Dataset: yolo_classification (GitHub, BahayHakobo/Computer_vision_palm_tree). Classes: black beetle damage, healthy trees, red beetle damage.

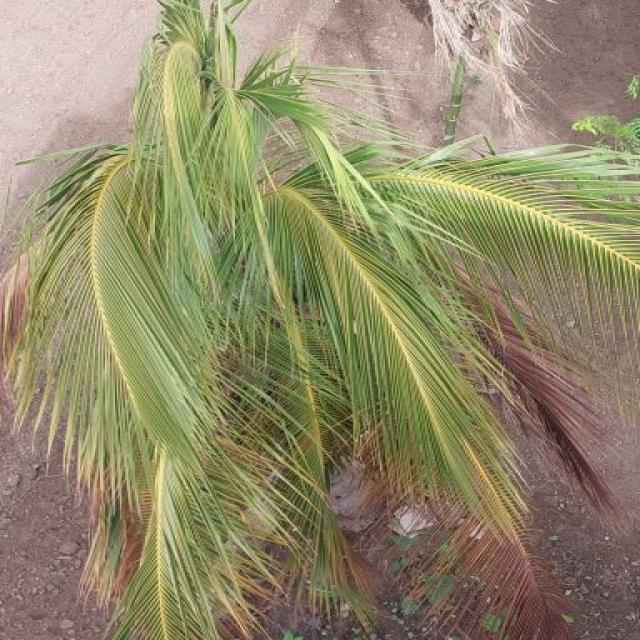
Label: red beetle damage

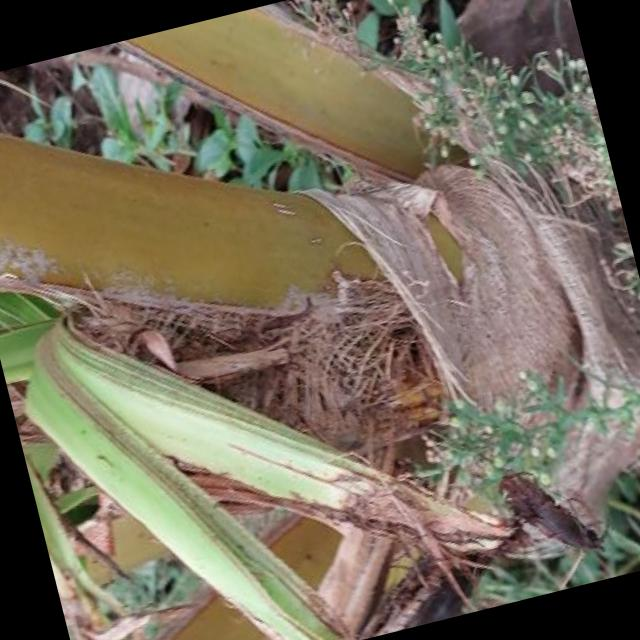
Label: black beetle damage

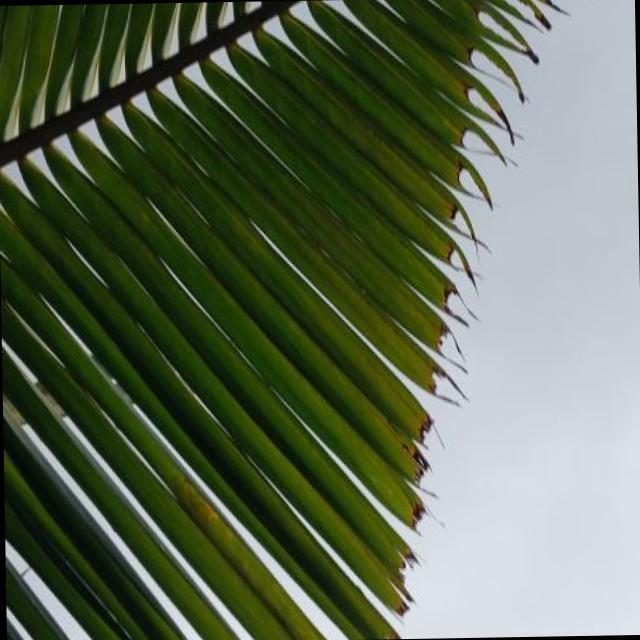
Label: black beetle damage

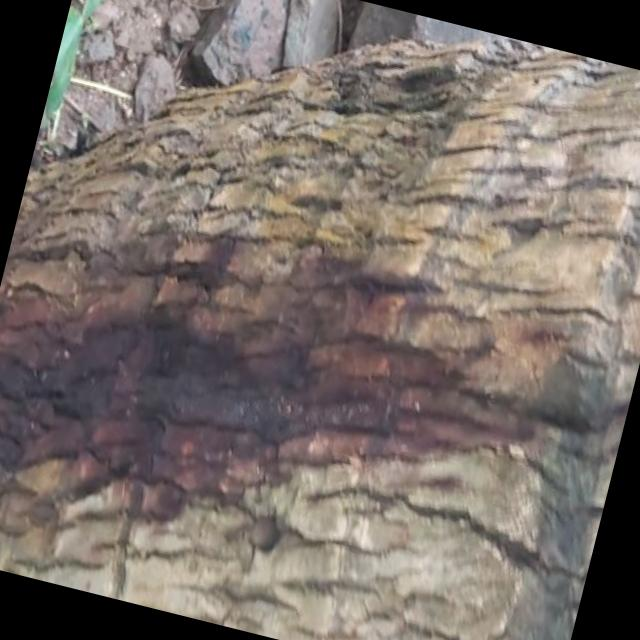
Label: red beetle damage

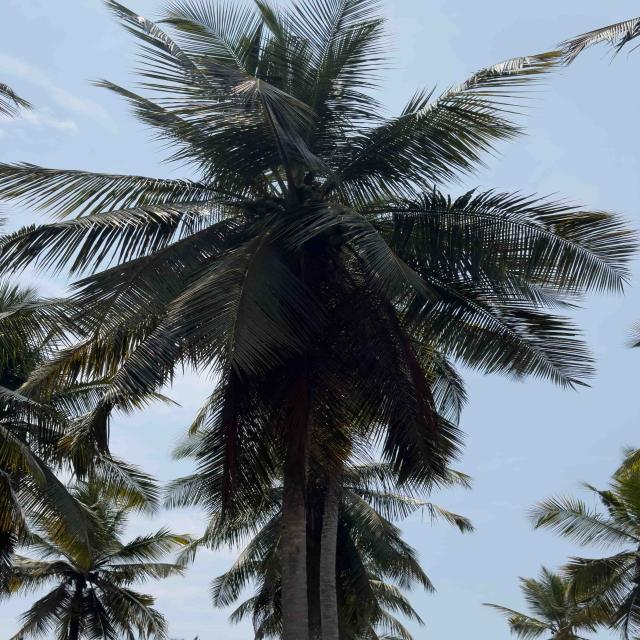
Label: healthy trees

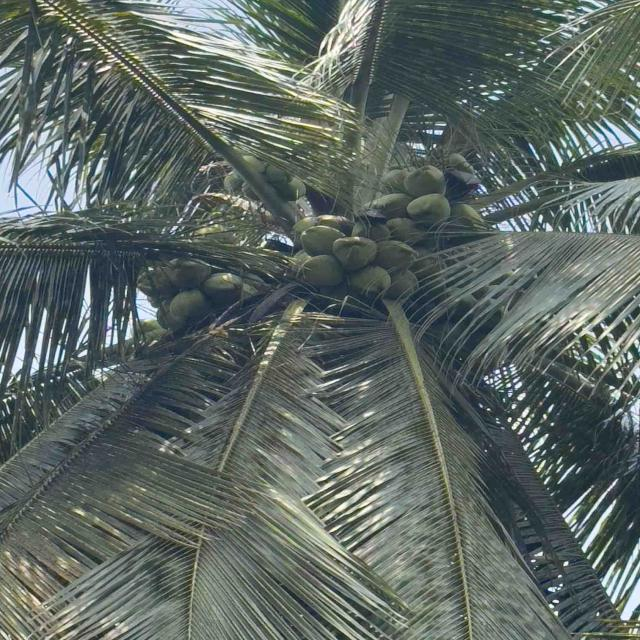
Label: healthy trees
